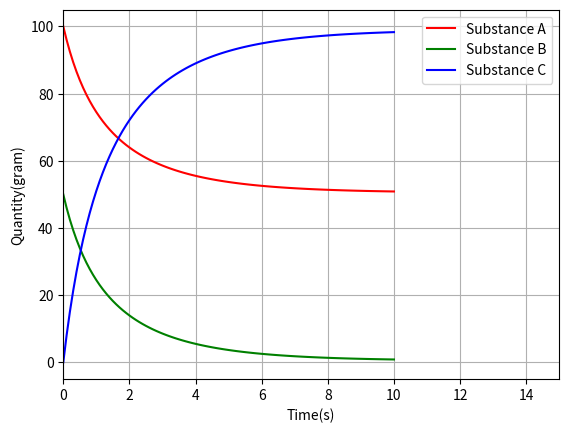

Source code (Python):
import matplotlib.pyplot as plt

a = [100]; b = [50]; c= [0]; k1 = 0.008; k2 = 0.002; t=[0]; del_t = .1

for i in range (100):
    t.append(t[i]+del_t)
    a.append(a[i]+(k2*c[i]-k1*a[i]*b[i])*del_t)
    b.append(b[i]+(k2*c[i]-k1*a[i]*b[i])*del_t)
    c.append(c[i]+(2*k1*a[i]*b[i]-2*k2*c[i])*del_t)

    plt.pause(.01)
    plt.clf()
    plt.plot(t,a,'r', label='Substance A')
    plt.plot(t,b,'g', label='Substance B')
    plt.plot(t,c,'b', label='Substance C')
    plt.legend()
    plt.grid()
    plt.xlabel('Time(s)')
    plt.ylabel('Quantity(gram)')
    plt.xlim(0,15)
plt.show()
